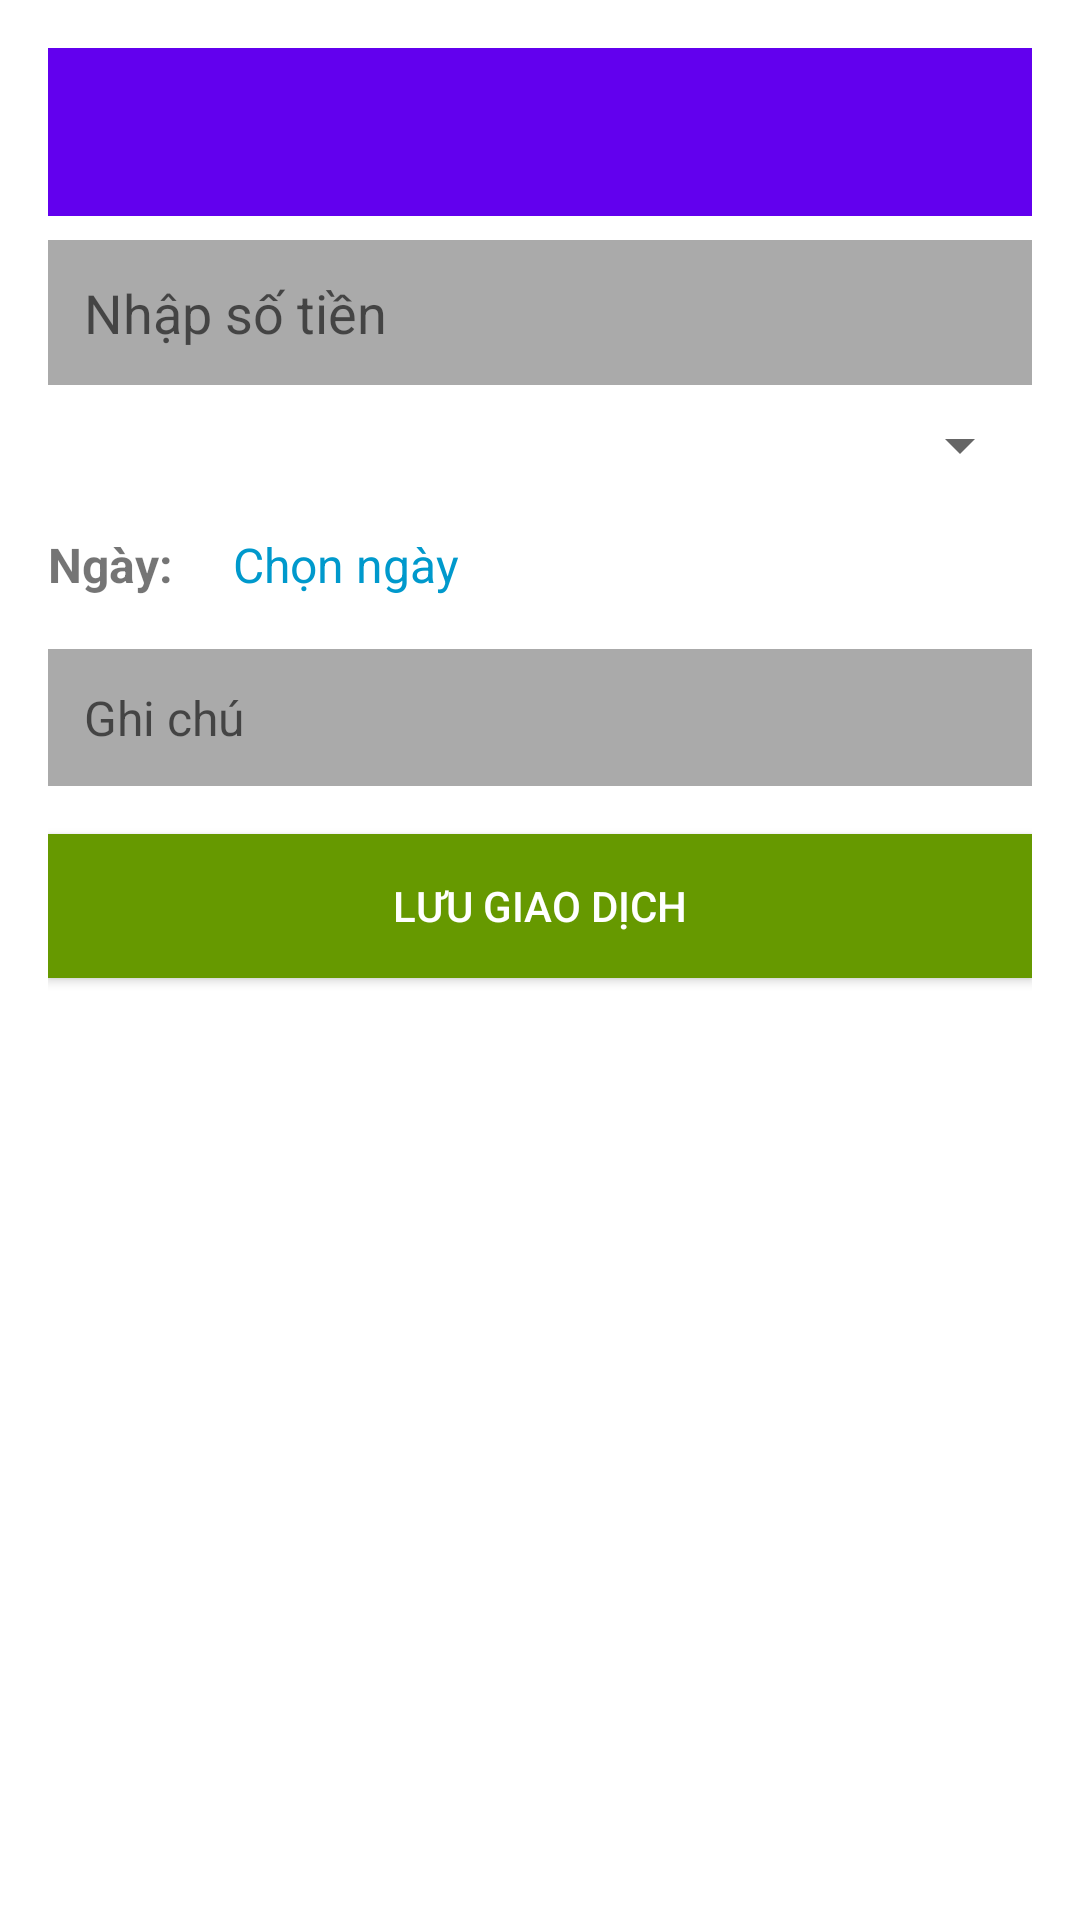

Layout XML and referenced resources for this Android screen:
<!-- AndroidManifest.xml: application theme Theme.Project -->
<!-- res/layout/activity_add_transaction.xml -->
<LinearLayout
    xmlns:android="http://schemas.android.com/apk/res/android"
    android:layout_width="match_parent"
    android:layout_height="match_parent"
    android:orientation="vertical"
    android:padding="16dp"
    android:background="@android:color/white"
    android:paddingTop="?attr/actionBarSize"
    xmlns:tools="http://schemas.android.com/tools"
    tools:context=".ui_all.AddTransactionActivity">

    
    <androidx.appcompat.widget.Toolbar
        android:id="@+id/toolbar"
        android:layout_width="match_parent"
        android:layout_height="?attr/actionBarSize"
        android:background="?attr/colorPrimary"
        android:title="Thêm giao dịch"
        android:titleTextColor="@android:color/holo_blue_dark"/>

    
    <EditText
        android:id="@+id/edtAmount"
        android:layout_width="match_parent"
        android:layout_height="wrap_content"
        android:hint="Nhập số tiền"
        android:inputType="numberDecimal"
        android:textSize="18sp"
        android:padding="12dp"
        android:background="@android:color/darker_gray"
        android:layout_marginTop="8dp"/>

    
    <Spinner
        android:id="@+id/spinnerCategory"
        android:layout_width="match_parent"
        android:layout_height="wrap_content"
        android:layout_marginTop="8dp"/>

    
    <LinearLayout
        android:layout_width="match_parent"
        android:layout_height="wrap_content"
        android:orientation="horizontal"
        android:gravity="center_vertical"
        android:layout_marginTop="8dp">

        <TextView
            android:layout_width="wrap_content"
            android:layout_height="wrap_content"
            android:text="Ngày: "
            android:textSize="16sp"
            android:textStyle="bold"
            android:layout_marginEnd="8dp"/>

        <TextView
            android:id="@+id/tvDate"
            android:layout_width="wrap_content"
            android:layout_height="wrap_content"
            android:text="Chọn ngày"
            android:textSize="16sp"
            android:padding="8dp"
            android:textColor="@android:color/holo_blue_dark"/>

        <ImageButton
            android:id="@+id/btnPickDate"
            android:layout_width="40dp"
            android:layout_height="40dp"
            android:src="@drawable/ic_calendar"
            android:background="?attr/selectableItemBackgroundBorderless"
            android:contentDescription="Chọn ngày"/>
    </LinearLayout>

    
    <EditText
        android:id="@+id/edtNote"
        android:layout_width="match_parent"
        android:layout_height="wrap_content"
        android:hint="Ghi chú"
        android:textSize="16sp"
        android:padding="12dp"
        android:background="@android:color/darker_gray"
        android:layout_marginTop="8dp"/>

    
    <Button
        android:id="@+id/btnSave"
        android:layout_width="match_parent"
        android:layout_height="wrap_content"
        android:text="Lưu giao dịch"
        android:background="@android:color/holo_green_dark"
        android:textColor="@android:color/white"
        android:layout_marginTop="16dp"/>

</LinearLayout>
<!-- resources referenced by this layout -->
<resources>
  <style name="Theme.Project" parent="Theme.MaterialComponents.Light" />
</resources>
